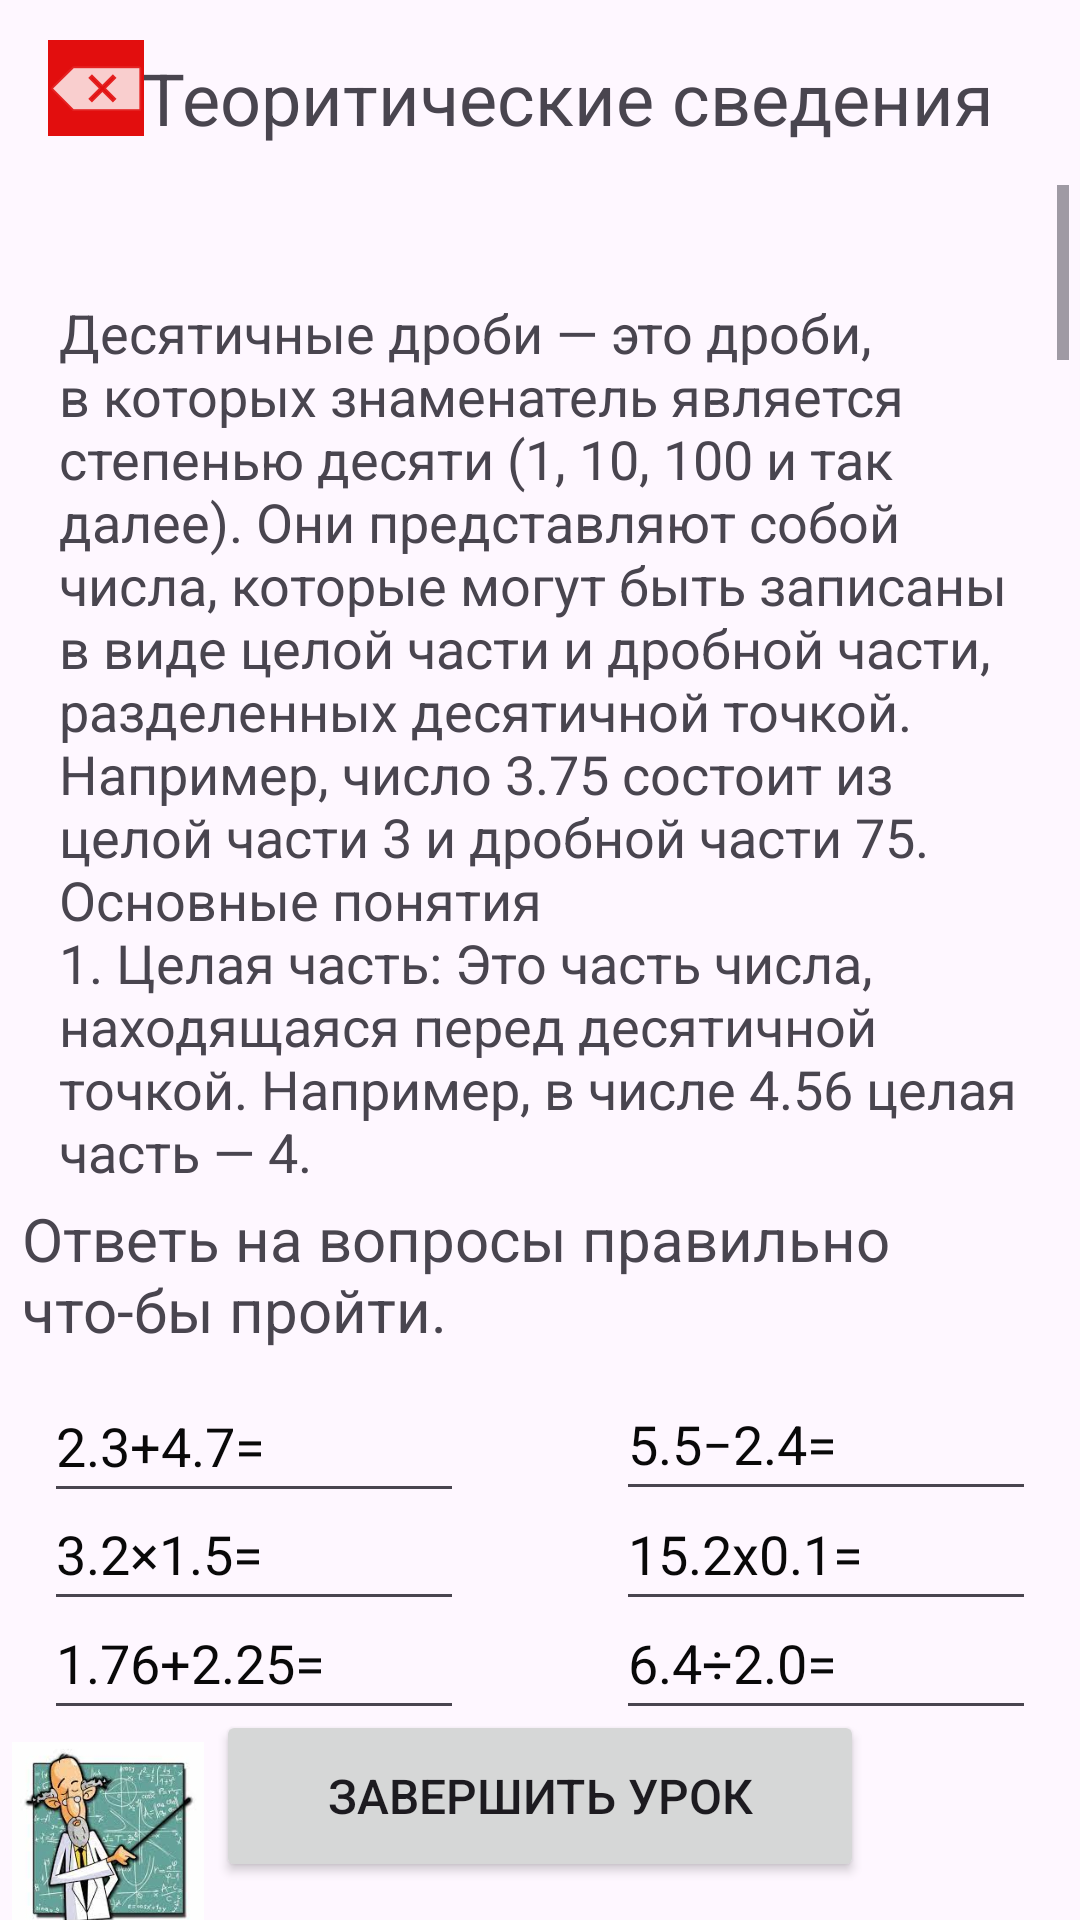

Produce the Android XML layout that renders to this screen, including the resource entries it uses.
<!-- AndroidManifest.xml: application theme Theme.MyMathWithGgaek -->
<!-- res/layout/activity_les5.xml -->
<?xml version="1.0" encoding="utf-8"?>
<androidx.constraintlayout.widget.ConstraintLayout xmlns:android="http://schemas.android.com/apk/res/android"
    xmlns:app="http://schemas.android.com/apk/res-auto"
    xmlns:tools="http://schemas.android.com/tools"
    android:id="@+id/main"
    android:layout_width="match_parent"
    android:layout_height="match_parent"
    tools:context=".Les5Activity">

    <ScrollView
        android:id="@+id/scrollView4"
        android:layout_width="0dp"
        android:layout_height="0dp"
        app:layout_constraintWidth_percent="0.98"
        app:layout_constraintHeight_percent="0.52"
        app:layout_constraintBottom_toBottomOf="parent"
        app:layout_constraintEnd_toEndOf="parent"
        app:layout_constraintStart_toStartOf="parent"
        app:layout_constraintTop_toTopOf="parent"
        app:layout_constraintVertical_bias="0.201">

        <LinearLayout
            android:layout_width="match_parent"
            android:layout_height="wrap_content"
            android:orientation="vertical">

            <TextView
                android:id="@+id/textViewL3"
                android:layout_width="match_parent"
                android:layout_height="match_parent"
                android:padding="16dp"
                android:text="@string/Lesson5"
                android:textSize="18sp" />

        </LinearLayout>
    </ScrollView>

    <TextView
        android:id="@+id/textView5"
        android:layout_width="wrap_content"
        android:layout_height="wrap_content"
        android:text="Теоритические сведения"
        android:textSize="24sp"
        app:layout_constraintBottom_toTopOf="@+id/scrollView4"
        app:layout_constraintEnd_toEndOf="parent"
        app:layout_constraintHorizontal_bias="0.623"
        app:layout_constraintStart_toStartOf="parent"
        app:layout_constraintTop_toTopOf="parent"
        app:layout_constraintVertical_bias="0.551" />

    <TextView
        android:id="@+id/textView7"
        android:layout_width="0dp"
        android:layout_height="0dp"
        app:layout_constraintWidth_percent="0.98"
        app:layout_constraintHeight_percent="0.08"
        android:text="Ответь на вопросы правильно что-бы пройти."
        android:textSize="20sp"
        app:layout_constraintBottom_toBottomOf="parent"
        app:layout_constraintEnd_toEndOf="parent"
        app:layout_constraintHorizontal_bias="1.0"
        app:layout_constraintStart_toStartOf="parent"
        app:layout_constraintTop_toTopOf="parent"
        app:layout_constraintVertical_bias="0.678" />

    <Button
        android:id="@+id/finish"
        android:layout_width="0dp"
        android:layout_height="0dp"
        app:layout_constraintWidth_percent="0.6"
        app:layout_constraintHeight_percent="0.09"
        android:text="Завершить урок"
        android:textSize="16sp"
        app:layout_constraintBottom_toBottomOf="parent"
        app:layout_constraintEnd_toEndOf="parent"
        app:layout_constraintStart_toStartOf="parent"
        app:layout_constraintTop_toBottomOf="@+id/textView7"
        app:layout_constraintVertical_bias="0.905" />

    <EditText
        android:id="@+id/Ans1"
        android:layout_width="140dp"
        android:layout_height="48dp"
        android:ems="10"
        android:hint="2.3+4.7="
        android:inputType="text"
        android:textColorHint="#090909"
        app:layout_constraintBottom_toBottomOf="parent"
        app:layout_constraintEnd_toEndOf="parent"
        app:layout_constraintHorizontal_bias="0.066"
        app:layout_constraintStart_toStartOf="parent"
        app:layout_constraintTop_toBottomOf="@+id/textView7"
        app:layout_constraintVertical_bias="0.041" />

    <EditText
        android:id="@+id/Ans2"
        android:layout_width="140dp"
        android:layout_height="48dp"
        android:ems="10"
        android:hint="5.5−2.4="
        android:inputType="text"
        android:textColorHint="#090909"
        app:layout_constraintBottom_toBottomOf="parent"
        app:layout_constraintEnd_toEndOf="parent"
        app:layout_constraintHorizontal_bias="0.933"
        app:layout_constraintStart_toStartOf="parent"
        app:layout_constraintTop_toBottomOf="@+id/textView7"
        app:layout_constraintVertical_bias="0.037" />

    <EditText
        android:id="@+id/Ans3"
        android:layout_width="140dp"
        android:layout_height="48dp"
        android:ems="10"
        android:hint="3.2×1.5="
        android:inputType="text"
        android:textColorHint="#090909"
        app:layout_constraintBottom_toBottomOf="parent"
        app:layout_constraintEnd_toEndOf="parent"
        app:layout_constraintHorizontal_bias="0.066"
        app:layout_constraintStart_toStartOf="parent"
        app:layout_constraintTop_toBottomOf="@+id/textView7"
        app:layout_constraintVertical_bias="0.295" />

    <EditText
        android:id="@+id/Ans6"
        android:layout_width="140dp"
        android:layout_height="48dp"
        android:ems="10"
        android:hint="6.4÷2.0="
        android:inputType="text"
        android:textColorHint="#090909"
        app:layout_constraintBottom_toBottomOf="parent"
        app:layout_constraintEnd_toEndOf="parent"
        app:layout_constraintHorizontal_bias="0.933"
        app:layout_constraintStart_toStartOf="parent"
        app:layout_constraintTop_toBottomOf="@+id/textView7"
        app:layout_constraintVertical_bias="0.553" />

    <ImageView
        android:id="@+id/backl7"
        android:layout_width="wrap_content"
        android:layout_height="wrap_content"
        android:layout_marginStart="16dp"
        android:background="#E20E0E"
        app:layout_constraintBottom_toBottomOf="parent"
        app:layout_constraintEnd_toStartOf="@+id/textView5"
        app:layout_constraintHorizontal_bias="0.0"
        app:layout_constraintStart_toStartOf="parent"
        app:layout_constraintTop_toTopOf="parent"
        app:layout_constraintVertical_bias="0.022"
        app:srcCompat="@android:drawable/ic_input_delete" />

    <EditText
        android:id="@+id/Ans5"
        android:layout_width="140dp"
        android:layout_height="48dp"
        android:ems="10"
        android:hint="1.76+2.25="
        android:inputType="text"
        android:textColorHint="#090909"
        app:layout_constraintBottom_toBottomOf="parent"
        app:layout_constraintEnd_toEndOf="parent"
        app:layout_constraintHorizontal_bias="0.066"
        app:layout_constraintStart_toStartOf="parent"
        app:layout_constraintTop_toBottomOf="@+id/textView7"
        app:layout_constraintVertical_bias="0.553" />

    <EditText
        android:id="@+id/Ans4"
        android:layout_width="140dp"
        android:layout_height="48dp"
        android:ems="10"
        android:hint="15.2x0.1="
        android:inputType="text"
        android:textColorHint="#090909"
        app:layout_constraintBottom_toBottomOf="parent"
        app:layout_constraintEnd_toEndOf="parent"
        app:layout_constraintHorizontal_bias="0.933"
        app:layout_constraintStart_toStartOf="parent"
        app:layout_constraintTop_toBottomOf="@+id/textView7"
        app:layout_constraintVertical_bias="0.295" />

    <ImageView
        android:id="@+id/imageView6"
        android:layout_width="0dp"
        android:layout_height="0dp"
        app:layout_constraintWidth_percent="0.2"
        app:layout_constraintHeight_percent="0.1"
        android:layout_marginTop="4dp"
        android:src="@drawable/images7"
        app:layout_constraintStart_toStartOf="parent"
        app:layout_constraintTop_toBottomOf="@+id/Ans5" />

</androidx.constraintlayout.widget.ConstraintLayout>
<!-- resources referenced by this layout -->
<resources>
  <!-- drawable images7: jpg bitmap (drawable, 10340 bytes) -->
  <string name="Lesson5">
          \nДесятичные дроби — это дроби, в которых знаменатель является степенью десяти (1, 10, 100 и так далее). Они представляют собой числа, которые могут быть записаны в виде целой части и дробной части, разделенных десятичной точкой. Например, число 3.75 состоит из целой части 3 и дробной части 75.
  
   \nОсновные понятия
  
  \n1. Целая часть: Это часть числа, находящаяся перед десятичной точкой. Например, в числе 4.56 целая часть — 4.
  
  \n2. Дробная часть: Это часть числа, находящаяся после десятичной точки. В числе 4.56 дробная часть — 56.
  
  \n3. Десятичные дроби: Записываются в виде  a.bc , где  a  — целая часть,  b  и  c  — цифры дробной части.
  
  \nВиды десятичных дробей
  
  \n1. Конечные десятичные дроби: Десятичные дроби, которые имеют конечное количество знаков после десятичной точки, например, 0.75 или 2.5.
  
  \n2. Бесконечные периодические дроби: Десятичные дроби, в которых цифры после десятичной точки продолжаются бесконечно, но периодически повторяются, например, 0.333... (где 3 повторяется бесконечно).
  
  \n3. Бесконечные непериодические дроби: Десятичные дроби, у которых нет повторяющихся цифр, например, число π (пи).
  
  \nОперации с десятичными дробями
  
  \n1. Сложение
  
  \nЧтобы сложить десятичные дроби, выравнивайте их по десятичной точке и складывайте как обычные числа.
  
  \nПример:
  
   \n1.2 + 3.45 = (1.20 + 3.45) = 4.65
  
  \n2. Вычитание
  
  \nВычитание выполняется аналогично сложению. Выравнивайте дроби и вычитайте.
  
  \nПример:
  
   \n5.6 - 2.3 = (5.60 - 2.30) = 3.30
  
  \n3. Умножение
  
  \nЧтобы умножить десятичные дроби, перемножьте их, как обычные числа, а затем подсчитайте количество знаков после десятичной точки в обоих множителях, чтобы правильно расставить десятичную точку в результате.
  
  \nПример:
  
  \n0.5 * 0.2 = 0.10
  
  \n4. Деление
  
  \nПри делении десятичных дробей, вы можете преобразовать делимое и делитель в целые числа, переместив десятичные точки вправо, и затем выполнить деление.
  
  \nПример:
  
  \n1.2\0.4 = 12/4 = 3
  
  \nПримеры операций
  
  \n1.Сложени:
      \n2.5 + 3.75 = 6.25
  
  \n2. Вычитание:
     \n- 7.8 - 2.1 = 5.7
  
  \n3. Умножение:
     \n1.5 * 2.0 = 3.0
  
  \n4. Делени:
     \n 4.5 ÷ 1.5 = 3.0
  
  \nЗаключение
  
  \nДесятичные дроби являются важной частью математики и используются в повседневной жизни, например, в финансах и измерениях. Операции с ними требуют внимательного обращения с десятичными точками, но с практикой они становятся проще.
      </string>
  <style name="Theme.MyMathWithGgaek" parent="Base.Theme.MyMathWithGgaek" />
  <style name="Base.Theme.MyMathWithGgaek" parent="Theme.Material3.DayNight.NoActionBar">
          
          
      </style>
</resources>
